Run: headless pygame with SDL's dummy video driver; simulated clock (each Clock.tick advances the game by its frame time, no real sleeping); random seed 0; keys injected as events and as key.get_pressed() state; no mouse input.
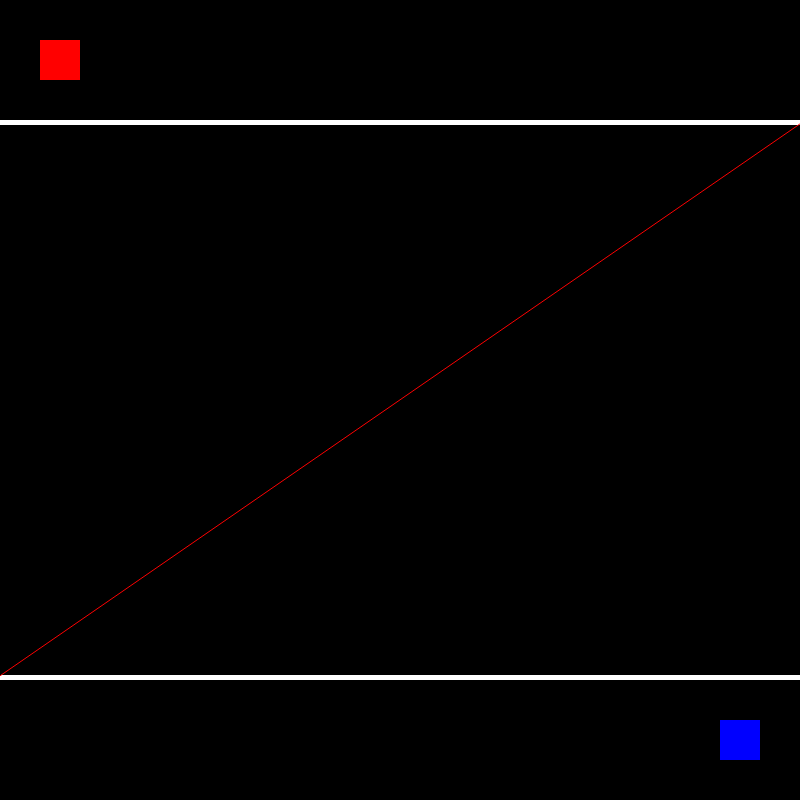
Frame 1 of 4 · flips 1–60 · no input
Frame 2 of 4 · flips 61–180 · tapped SPACE, RETURN · held RIGHT (→), D · screen unchanged from frame 1, image omitted
Frame 3 of 4 · flips 181–300 · held DOWN (↓), S · screen unchanged from frame 2, image omitted
Frame 4 of 4 · flips 301–420 · held LEFT (←), A, UP (↑), W · screen unchanged from frame 3, image omitted

The pygame program that drew these frames:

import pygame
from pygame.math import Vector2

pygame.init()
CELL_NUMBER = 20
CELL_SIZE = 40
FPS = 60
screen = pygame.display.set_mode((CELL_NUMBER*CELL_SIZE, CELL_SIZE*CELL_NUMBER))
pygame.display.set_caption('TESTE')
clock = pygame.time.Clock()


class Quad_opponent:
    COLOR = ('red')
    def __init__(self):
        self.x = 1
        self.y = 1
        self.pos = Vector2(self.x, self.y)

    def draw(self):
        pygame.draw.rect(screen, self.COLOR, (self.pos.x * CELL_SIZE, self.pos.y * CELL_SIZE, CELL_SIZE, CELL_SIZE))

class Quad_player:
    COLOR = ('blue')
    def __init__(self):
        self.x = CELL_NUMBER - 2
        self.y = CELL_NUMBER - 2
        self.pos = Vector2(self.x, self.y)

    def draw(self):
        pygame.draw.rect(screen, self.COLOR, (self.pos.x * CELL_SIZE, self.pos.y * CELL_SIZE, CELL_SIZE, CELL_SIZE))

def main():
    run = True
    quad_player = Quad_player()
    quad_opponent = Quad_opponent()

    while run:
        for event in pygame.event.get():
            if event.type == pygame.QUIT:
                run = False
                break

        screen.fill('Black')
        quad_player.draw()
        quad_opponent.draw()
        pygame.draw.rect(screen, ('White'), (0 ,17*CELL_SIZE-5, 800, 5))
        pygame.draw.rect(screen, ('White'), (0 ,3*CELL_SIZE, 800, 5))
        pygame.draw.aaline(screen,(255,0,0), (0, 17*CELL_SIZE-5), (800, 3*CELL_SIZE+3), blend=1)

        pygame.display.update()
        clock.tick(FPS)

if __name__ == '__main__':
    main()
